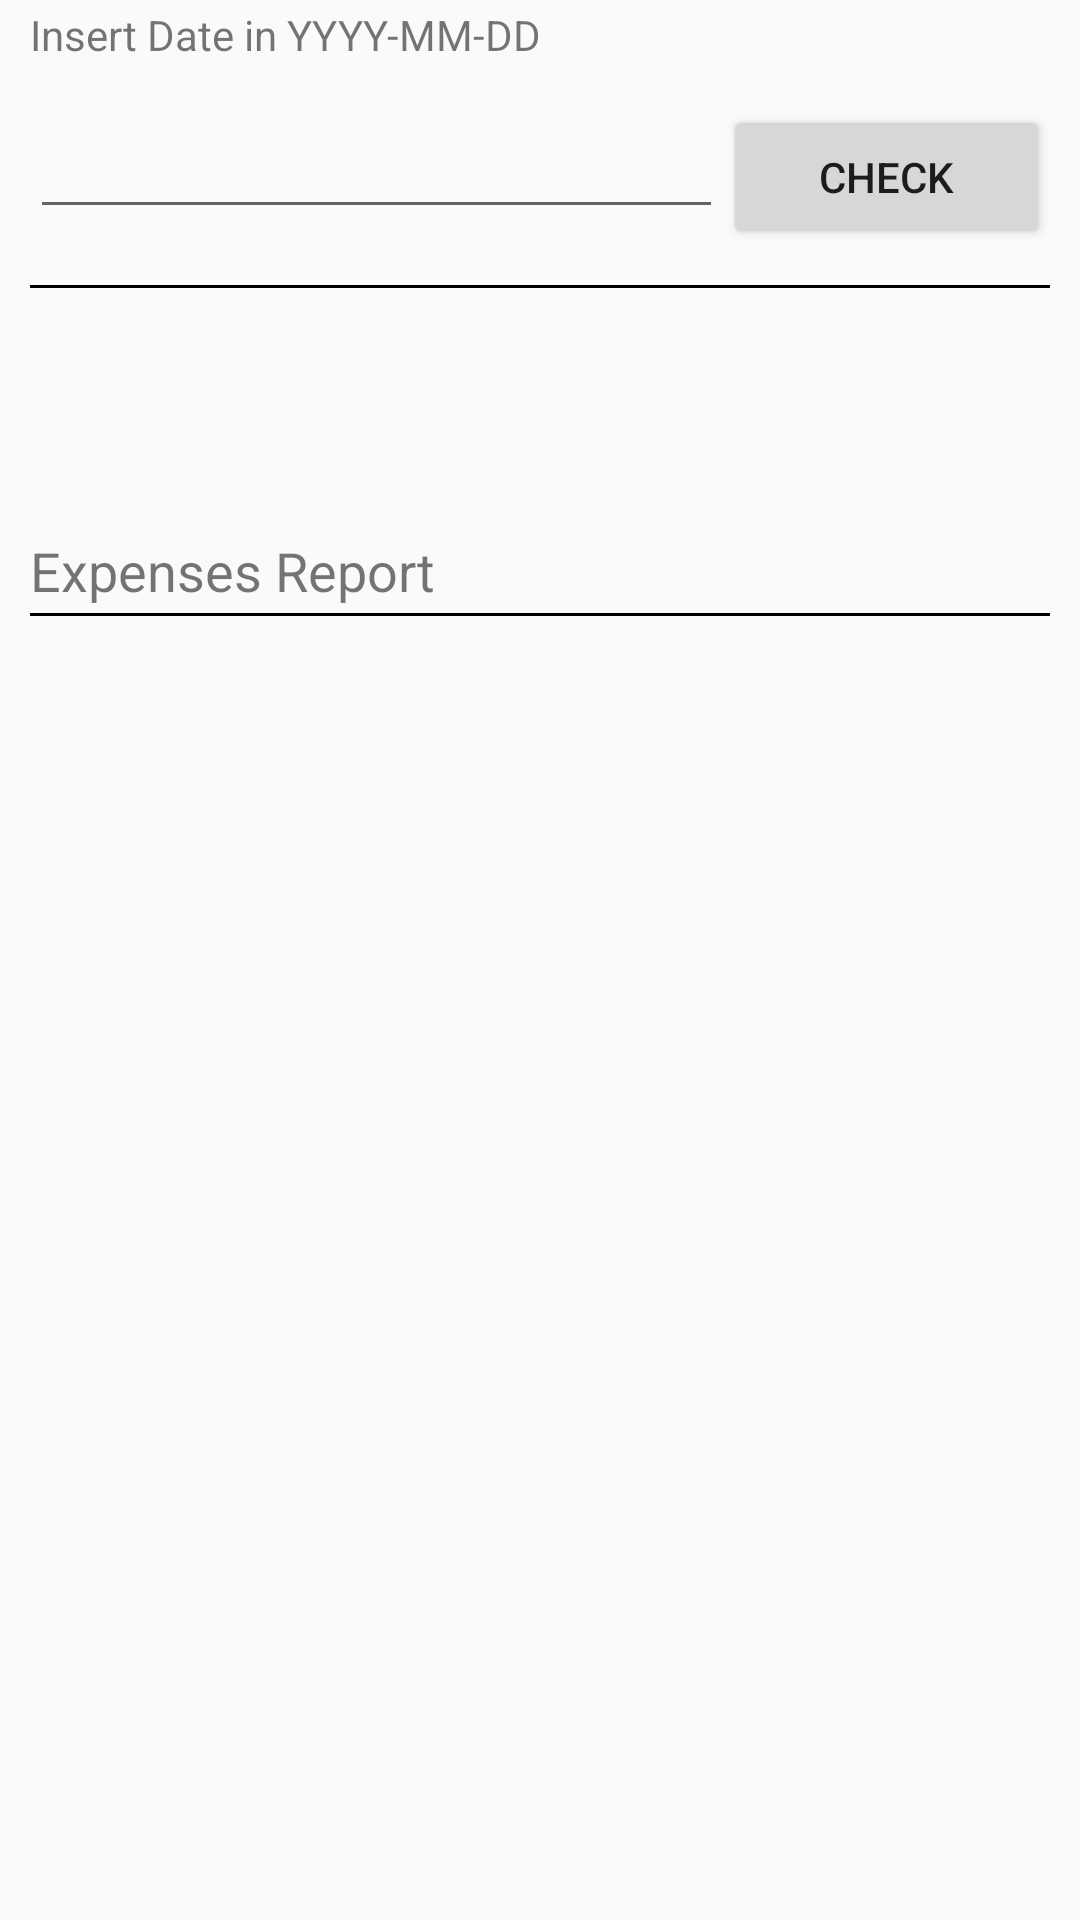

The Android layout XML behind this screen, and the referenced resources:
<!-- AndroidManifest.xml: application theme AppTheme -->
<!-- res/layout/fragment_report.xml -->
<?xml version="1.0" encoding="utf-8"?>
<LinearLayout xmlns:android="http://schemas.android.com/apk/res/android"
    xmlns:tools="http://schemas.android.com/tools"
    android:layout_width="match_parent"
    android:layout_height="match_parent"
   >

    <LinearLayout
        android:layout_width="match_parent"
        android:layout_height="wrap_content"
        android:layout_weight="0"
        android:orientation="vertical">

        <LinearLayout
            android:layout_width="match_parent"
            android:layout_height="match_parent"
            android:layout_marginBottom="2dp"
            android:layout_marginLeft="10dp"
            android:layout_marginRight="10dp"
            android:layout_marginTop="2dp"
            android:orientation="vertical">

            <TextView
                android:id="@+id/viewDate"
                android:layout_width="match_parent"
                android:layout_height="33dp"
                android:text="Insert Date in YYYY-MM-DD" />

            <LinearLayout
                android:layout_width="match_parent"
                android:layout_height="match_parent"
                android:orientation="horizontal">

                <EditText
                    android:id="@+id/dateEditText"
                    android:layout_width="wrap_content"
                    android:layout_height="wrap_content"
                    android:layout_weight="1"
                    android:ems="10"
                    android:inputType="date" />

                <Button
                    android:id="@+id/dateButton"
                    android:layout_width="wrap_content"
                    android:layout_height="wrap_content"
                    android:layout_weight="1"
                    android:text="Check" />
            </LinearLayout>

        </LinearLayout>

        <LinearLayout
            android:layout_width="match_parent"
            android:layout_height="wrap_content"
            android:layout_marginBottom="2dp"
            android:layout_marginLeft="10dp"
            android:layout_marginRight="10dp"
            android:layout_marginTop="10dp"
            android:orientation="vertical">

            <View
                android:layout_width="match_parent"
                android:layout_height="1dip"
                android:background="#000000" />

        </LinearLayout>

        <RelativeLayout
            android:layout_width="match_parent"
            android:layout_height="wrap_content"
            android:layout_marginBottom="0dp"
            android:layout_marginLeft="10dp"
            android:layout_marginRight="10dp"
            android:layout_marginTop="0dp">

            <TextView
                android:id="@+id/total_expense_sum_text_view"
                android:layout_width="wrap_content"
                android:layout_height="80dp"
                android:gravity="start|center_vertical"
                android:singleLine="true"
                android:textSize="44sp" />

            <TextView
                android:id="@+id/total_expense_currency_text_view"
                android:layout_width="wrap_content"
                android:layout_height="80dp"
                android:layout_alignParentEnd="true"
                android:layout_alignParentRight="true"
                android:layout_toEndOf="@id/total_expense_sum_text_view"
                android:layout_toRightOf="@id/total_expense_sum_text_view"
                android:gravity="end|center_vertical"
                android:paddingEnd="4dp"
                android:paddingLeft="0dp"
                android:paddingRight="4dp"
                android:paddingStart="0dp"
                android:singleLine="true"
                android:textSize="22sp" />

        </RelativeLayout>

        <LinearLayout
            android:layout_width="match_parent"
            android:layout_height="wrap_content"
            android:layout_marginBottom="2dp"
            android:layout_marginLeft="10dp"
            android:layout_marginRight="10dp"
            android:layout_marginTop="0dp"
            android:orientation="vertical">

            <TextView
                android:layout_width="match_parent"
                android:layout_height="wrap_content"
                android:layout_marginBottom="2dp"
                android:text="Expenses Report"
                android:textSize="18sp" />

            <View
                android:layout_width="match_parent"
                android:layout_height="1dip"
                android:background="#000000" />

            <ListView
                android:id="@+id/expenses_list_view"
                android:layout_width="match_parent"
                android:layout_height="match_parent" />

        </LinearLayout>

    </LinearLayout>

    <LinearLayout
        android:layout_width="match_parent"
        android:layout_height="0dp"
        android:orientation="vertical"
        android:layout_marginLeft="10dp"
        android:layout_marginRight="10dp"
        android:layout_weight="1">

        <LinearLayout
            android:id="@+id/expenses_progress_bar"
            android:layout_width="match_parent"
            android:layout_height="match_parent"
            android:layout_gravity="center"
            android:gravity="center"
            android:visibility="gone">

            <ProgressBar
                android:layout_width="wrap_content"
                android:layout_height="wrap_content"
                android:indeterminate="true"
                style="@style/Base.Widget.AppCompat.ProgressBar" />

        </LinearLayout>

        <LinearLayout
            android:id="@+id/expenses_empty_list_view"
            android:layout_width="match_parent"
            android:layout_height="match_parent"
            android:orientation="vertical"
            android:gravity="center">

            <Button
                android:id="@+id/add_expense_button_if_empty_list"
                android:layout_width="wrap_content"
                android:layout_height="wrap_content"
                android:text="Add Expense"/>

        </LinearLayout>

    </LinearLayout>
</LinearLayout>
<!-- resources referenced by this layout -->
<resources>
  <style name="AppTheme" parent="Theme.AppCompat.Light.DarkActionBar">
          
          <item name="colorPrimary">@color/colorPrimary</item>
          <item name="colorPrimaryDark">@color/colorPrimaryDark</item>
          <item name="colorAccent">@color/colorAccent</item>
      </style>
  <color name="colorPrimary">#2196F3</color>
  <color name="colorPrimaryDark">#1565C0</color>
  <color name="colorAccent">#21a2f3</color>
</resources>
